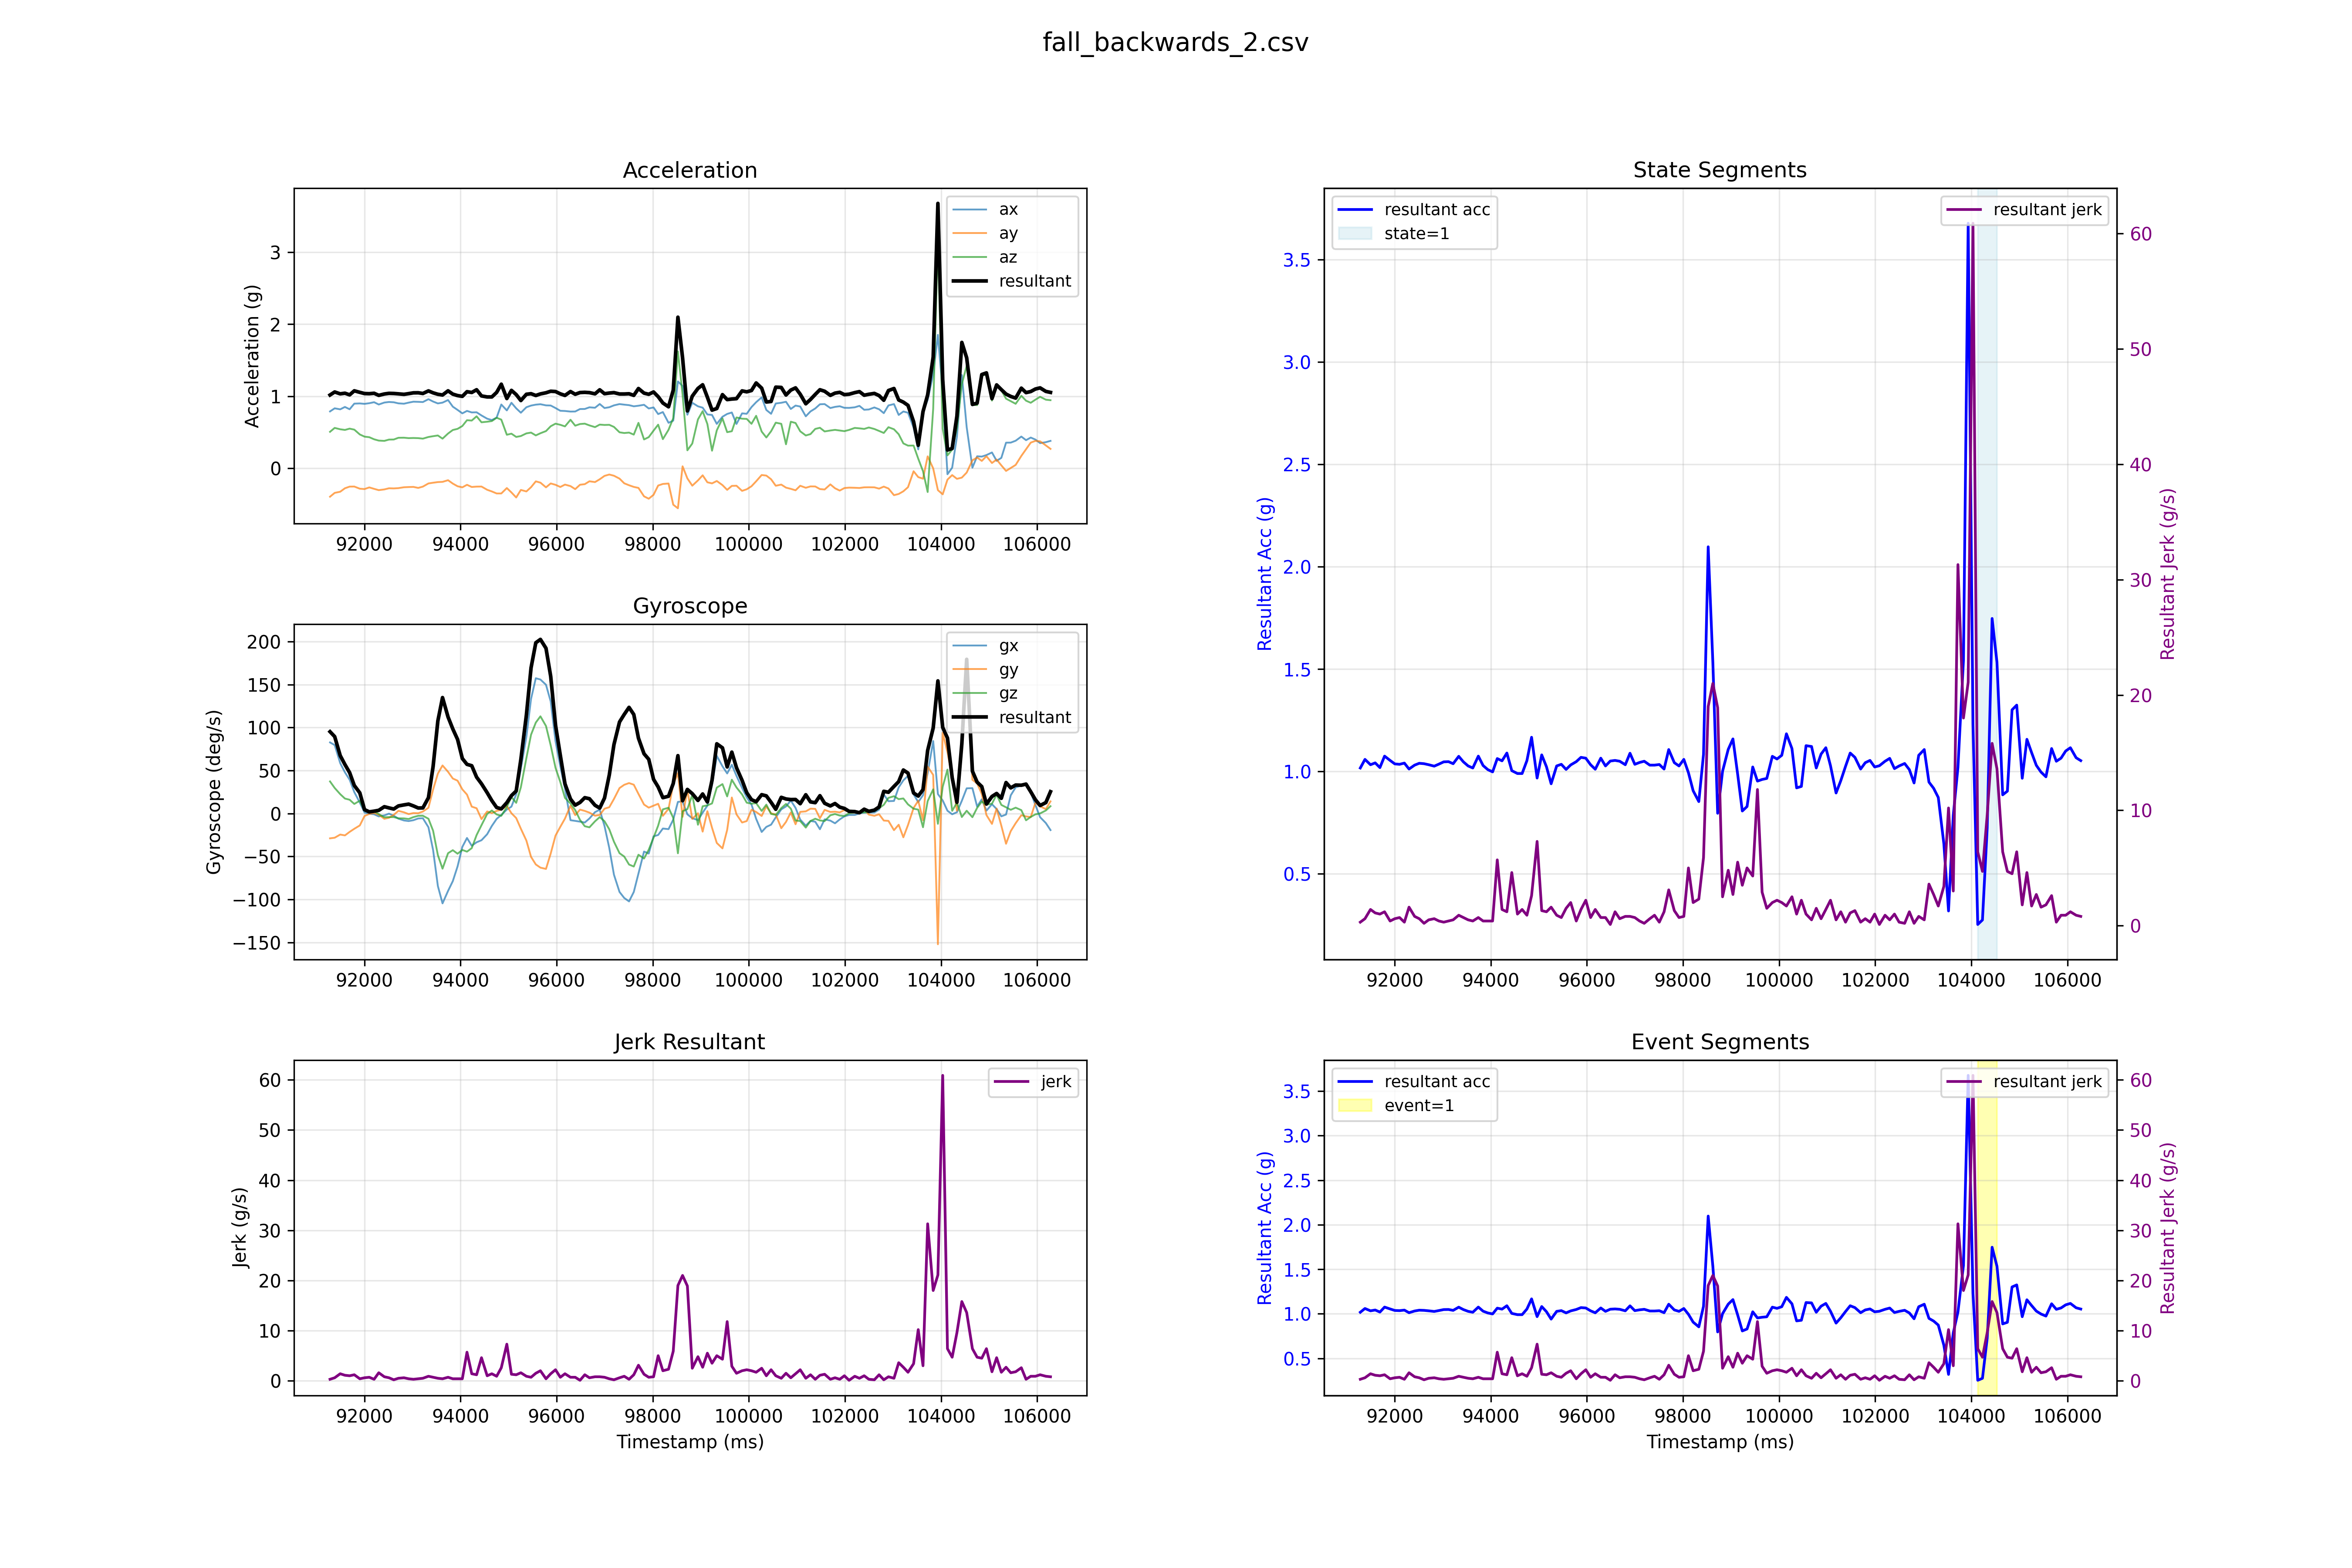

The data file committed next to this chart (first rows):
ts, ax, ay, az, gx, gy, gz, r_acc, r_gyro, event, state, jerk, freefall, horizontal, motionless
91285, 0.789, -0.395, 0.506, 82.7, -28.9, 37.3, 1.017, 95.2, 0, 0, 0.3, 0, 0, 0
91382, 0.832, -0.342, 0.56, 79.6, -28.2, 29.7, 1.059, 89.5, 0, 0, 0.6, 0, 0, 0
91497, 0.818, -0.326, 0.541, 58.6, -24.5, 22.5, 1.033, 67.4, 0, 0, 1.4, 0, 0, 0
91595, 0.851, -0.278, 0.532, 47.9, -25.5, 17.4, 1.042, 57.0, 0, 0, 1.1, 0, 0, 0
91693, 0.819, -0.255, 0.55, 39.3, -21.4, 16.0, 1.019, 47.6, 0, 0, 1.0, 0, 0, 1
91790, 0.897, -0.254, 0.536, 24.9, -17.8, 11.1, 1.075, 32.6, 0, 0, 1.2, 0, 0, 1
91905, 0.9, -0.284, 0.469, 12.7, -13.9, 14.9, 1.054, 24.0, 0, 0, 0.4, 0, 1, 1
92003, 0.894, -0.289, 0.439, 1.2, -2.9, 3.2, 1.037, 4.5, 0, 0, 0.6, 0, 1, 1
92102, 0.903, -0.266, 0.431, -0.3, -0.5, 1.8, 1.035, 1.9, 0, 0, 0.7, 0, 1, 1
92202, 0.917, -0.286, 0.402, -0.9, 0.6, 2.5, 1.041, 2.7, 0, 0, 0.3, 0, 1, 1
92299, 0.885, -0.304, 0.384, -3.4, -1.3, -0.7, 1.012, 3.7, 0, 0, 1.6, 0, 1, 1
92415, 0.912, -0.294, 0.38, -2.2, -6.2, -4.4, 1.031, 7.9, 0, 0, 0.8, 0, 1, 1
92512, 0.92, -0.278, 0.398, -0.2, -5.0, -4.2, 1.04, 6.5, 0, 0, 0.6, 0, 1, 1
92611, 0.916, -0.28, 0.399, -2.6, -1.6, -4.2, 1.038, 5.2, 0, 0, 0.2, 0, 1, 1
92708, 0.901, -0.276, 0.423, -6.0, 3.1, -5.6, 1.033, 8.8, 0, 0, 0.5, 0, 1, 1
92823, 0.896, -0.264, 0.424, -8.1, 1.4, -5.7, 1.026, 10.0, 0, 0, 0.6, 0, 1, 1
92921, 0.911, -0.261, 0.418, -8.8, -0.7, -6.4, 1.036, 10.9, 0, 0, 0.4, 0, 1, 1
93021, 0.924, -0.259, 0.42, -7.8, 0.5, -4.2, 1.047, 8.8, 0, 0, 0.3, 0, 1, 1
93120, 0.922, -0.273, 0.418, -5.8, 0.3, -2.7, 1.048, 6.4, 0, 0, 0.4, 0, 1, 1
93217, 0.919, -0.255, 0.411, -5.5, 2.3, -2.6, 1.038, 6.5, 0, 0, 0.5, 0, 1, 1
93333, 0.959, -0.211, 0.434, -16.0, 6.7, -6.1, 1.074, 18.4, 0, 0, 0.9, 0, 1, 1
93430, 0.926, -0.201, 0.445, -42.6, 27.9, -20.1, 1.047, 54.7, 0, 0, 0.7, 0, 1, 0
93529, 0.9, -0.192, 0.455, -84.4, 46.4, -48.4, 1.027, 107.8, 0, 0, 0.5, 0, 1, 0
93626, 0.911, -0.189, 0.411, -104.6, 55.9, -64.2, 1.017, 134.9, 0, 0, 0.4, 0, 1, 0
93741, 0.947, -0.166, 0.482, -90.1, 48.5, -46.2, 1.075, 112.3, 0, 0, 0.7, 0, 1, 0
93840, 0.855, -0.213, 0.531, -78.7, 40.7, -42.7, 1.029, 98.4, 0, 0, 0.4, 0, 0, 0
93939, 0.81, -0.25, 0.547, -61.6, 38.2, -46.8, 1.009, 86.2, 0, 0, 0.4, 0, 0, 0
94038, 0.762, -0.265, 0.586, -38.9, 28.1, -42.4, 0.998, 64.0, 0, 0, 0.4, 0, 0, 0
94135, 0.796, -0.23, 0.667, -28.5, 22.0, -44.4, 1.063, 57.2, 0, 0, 5.7, 0, 0, 0
94234, 0.775, -0.26, 0.662, -37.5, 8.0, -40.3, 1.052, 55.6, 0, 0, 1.4, 0, 0, 0
94335, 0.777, -0.255, 0.721, -33.5, 6.1, -25.1, 1.09, 42.3, 0, 0, 1.2, 0, 0, 1
94437, 0.733, -0.254, 0.638, -31.1, -6.5, -13.6, 1.004, 34.6, 0, 0, 4.6, 0, 0, 1
94555, 0.688, -0.299, 0.646, -24.1, 2.4, -0.5, 0.99, 24.2, 0, 0, 1.0, 0, 0, 1
94652, 0.669, -0.322, 0.655, -14.5, 0.4, 3.5, 0.99, 15.0, 0, 0, 1.4, 0, 0, 1
94752, 0.703, -0.35, 0.701, -6.3, 3.0, -1.1, 1.053, 7.0, 0, 0, 0.9, 0, 0, 1
94849, 0.885, -0.35, 0.675, -1.7, 4.4, -2.7, 1.167, 5.4, 0, 0, 2.6, 0, 0, 1
94964, 0.803, -0.275, 0.465, 4.6, 8.9, 7.6, 0.968, 12.6, 0, 0, 7.3, 0, 1, 1
95060, 0.909, -0.336, 0.48, 8.0, 0.3, 19.2, 1.081, 20.8, 0, 0, 1.3, 0, 1, 1
95159, 0.832, -0.406, 0.435, 22.4, -5.3, 12.4, 1.023, 26.2, 0, 0, 1.2, 0, 1, 1
95256, 0.771, -0.301, 0.447, 52.1, -17.7, 30.5, 0.94, 62.9, 0, 0, 1.6, 0, 1, 0
95371, 0.847, -0.322, 0.484, 89.2, -31.5, 64.5, 1.027, 114.5, 0, 0, 0.9, 0, 1, 0
95468, 0.87, -0.263, 0.495, 133.4, -50.5, 91.7, 1.035, 169.5, 0, 0, 0.7, 0, 1, 0
95567, 0.883, -0.182, 0.456, 157.4, -59.3, 105.8, 1.01, 198.7, 0, 0, 1.5, 0, 1, 0
95663, 0.889, -0.2, 0.486, 155.9, -63.0, 113.1, 1.032, 202.6, 0, 0, 2.0, 0, 1, 0
95779, 0.873, -0.265, 0.516, 149.8, -64.5, 101.8, 1.048, 192.3, 0, 0, 0.4, 0, 0, 0
95877, 0.871, -0.211, 0.583, 130.4, -46.6, 79.3, 1.069, 159.6, 0, 0, 1.4, 0, 0, 0
95977, 0.836, -0.23, 0.619, 84.1, -25.7, 53.2, 1.065, 102.8, 0, 0, 2.2, 0, 0, 0
96077, 0.798, -0.26, 0.603, 54.7, -15.5, 36.6, 1.033, 67.7, 0, 0, 0.7, 0, 0, 0
96174, 0.795, -0.227, 0.581, 28.8, -5.9, 18.1, 1.011, 34.5, 0, 0, 1.4, 0, 0, 1
96289, 0.787, -0.248, 0.673, -7.8, 9.1, 11.7, 1.065, 16.8, 0, 0, 0.7, 0, 0, 1
96387, 0.788, -0.29, 0.591, -8.6, -1.9, 4.0, 1.027, 9.7, 0, 0, 0.7, 0, 0, 1
96487, 0.822, -0.229, 0.614, -9.5, 4.5, -7.5, 1.051, 12.9, 0, 0, 0.1, 0, 0, 1
96586, 0.823, -0.221, 0.619, -10.5, 3.0, -14.8, 1.054, 18.4, 0, 0, 1.2, 0, 0, 1
96683, 0.846, -0.181, 0.595, -5.8, 1.0, -16.1, 1.05, 17.2, 0, 0, 0.6, 0, 0, 1
96799, 0.84, -0.192, 0.571, 1.6, -2.6, -9.1, 1.033, 9.6, 0, 0, 0.8, 0, 0, 1
96897, 0.892, -0.153, 0.606, 4.4, -1.7, -4.2, 1.089, 6.3, 0, 0, 0.8, 0, 0, 1
96997, 0.836, -0.106, 0.601, -14.6, 5.6, -9.0, 1.035, 18.0, 0, 0, 0.7, 0, 0, 1
97096, 0.847, -0.087, 0.603, -40.2, 7.3, -18.4, 1.044, 44.8, 0, 0, 0.4, 0, 0, 1
97193, 0.873, -0.104, 0.574, -71.2, 16.9, -32.8, 1.05, 80.2, 0, 0, 0.2, 0, 0, 0
97309, 0.891, -0.144, 0.499, -91.3, 29.6, -46.2, 1.031, 106.5, 0, 0, 0.6, 0, 1, 0
... 88 more rows
